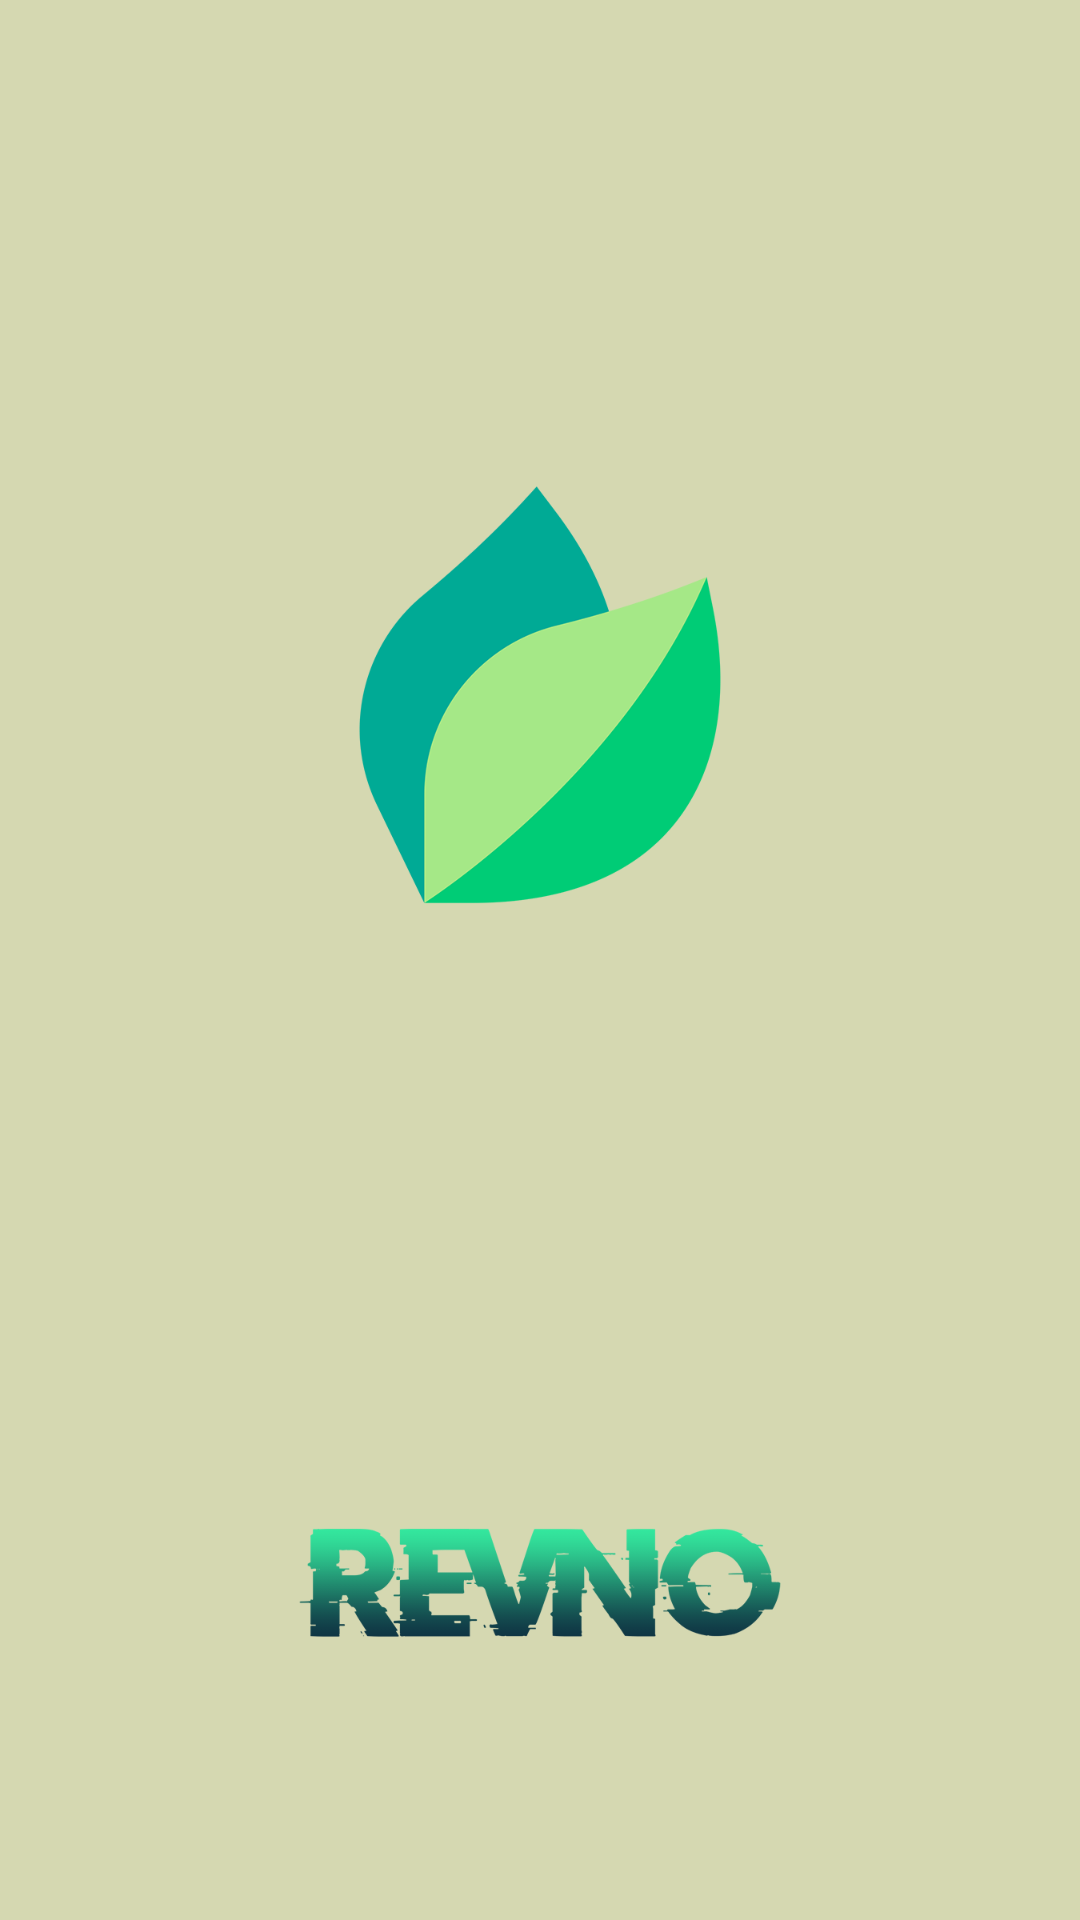

Here is an Android app screen rendered from its layout file. Give the layout XML and the strings, colors and styles it references.
<!-- AndroidManifest.xml: application theme AppTheme -->
<!-- res/layout/splash.xml -->
<?xml version="1.0" encoding="utf-8"?>
<RelativeLayout xmlns:android="http://schemas.android.com/apk/res/android"
    android:layout_width="match_parent"
    android:layout_height="match_parent"
    xmlns:app="http://schemas.android.com/apk/res-auto"
    android:id="@+id/splash"
    android:background="#D5D8B1">

    <androidx.appcompat.widget.AppCompatImageView
        android:layout_width="match_parent"
        android:layout_height="match_parent"
        app:srcCompat="@drawable/huilo" />

</RelativeLayout>
<!-- resources referenced by this layout -->
<resources>
  <!-- drawable huilo: png bitmap (drawable, 61327 bytes) -->
  <style name="AppTheme" parent="Theme.MaterialComponents.Light.NoActionBar">
          <item name="colorPrimary">@color/colorPrimary</item>
          <item name="colorPrimaryDark">@color/colorPrimaryDark</item>
          <item name="colorAccent">@color/colorAccent</item>
      </style>
  <color name="colorPrimary">#6200EE</color>
  <color name="colorPrimaryDark">#0b6623</color>
  <color name="colorAccent">#03DAC5</color>
</resources>
